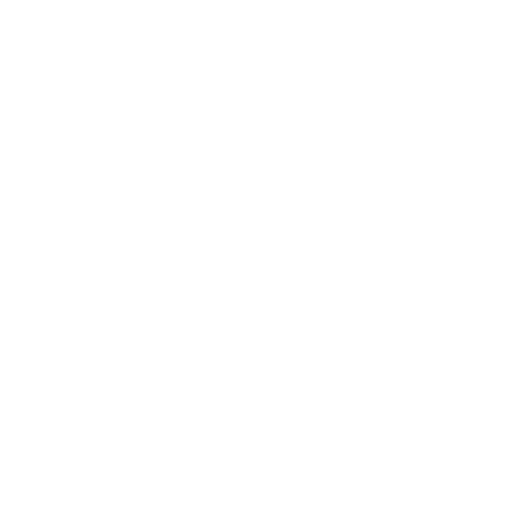
t = 0.00 s
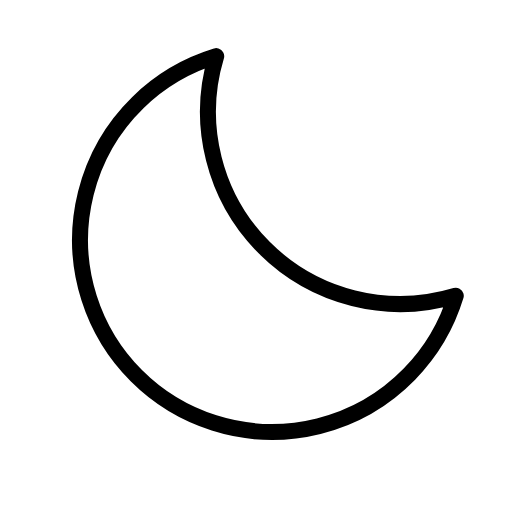
t = 0.38 s
t = 0.75 s: frame unchanged from t = 0.38 s, image omitted
t = 1.13 s: frame unchanged from t = 0.38 s, image omitted

The animated SVG that drew these frames (rendered in a browser with its animation timeline set to each time). Animation: 1 CSS @keyframes rule; one cycle of 1.50 s, repeats indefinitely.

<svg xmlns="http://www.w3.org/2000/svg" viewBox="0 0 256 256">
  <style>
    .draw-line {
      stroke-dasharray: 2000;
      stroke-dashoffset: 0;
    }
    svg:hover .draw-line {
      animation: phosphor-draw-in 1.5s ease-in-out infinite alternate;
    }
    @keyframes phosphor-draw-in {
      0%   { stroke-dashoffset: 2000; }
      100% { stroke-dashoffset: 0; }
    }
  </style><rect width="256" height="256" fill="none"/><path d="M108.11,28.11A96.09,96.09,0,0,0,227.89,147.89,96,96,0,1,1,108.11,28.11Z" fill="none" stroke="currentColor" stroke-linecap="round" stroke-linejoin="round" stroke-width="8" class="draw-line" pathLength="1" style="animation-delay: 0s"/></svg>
